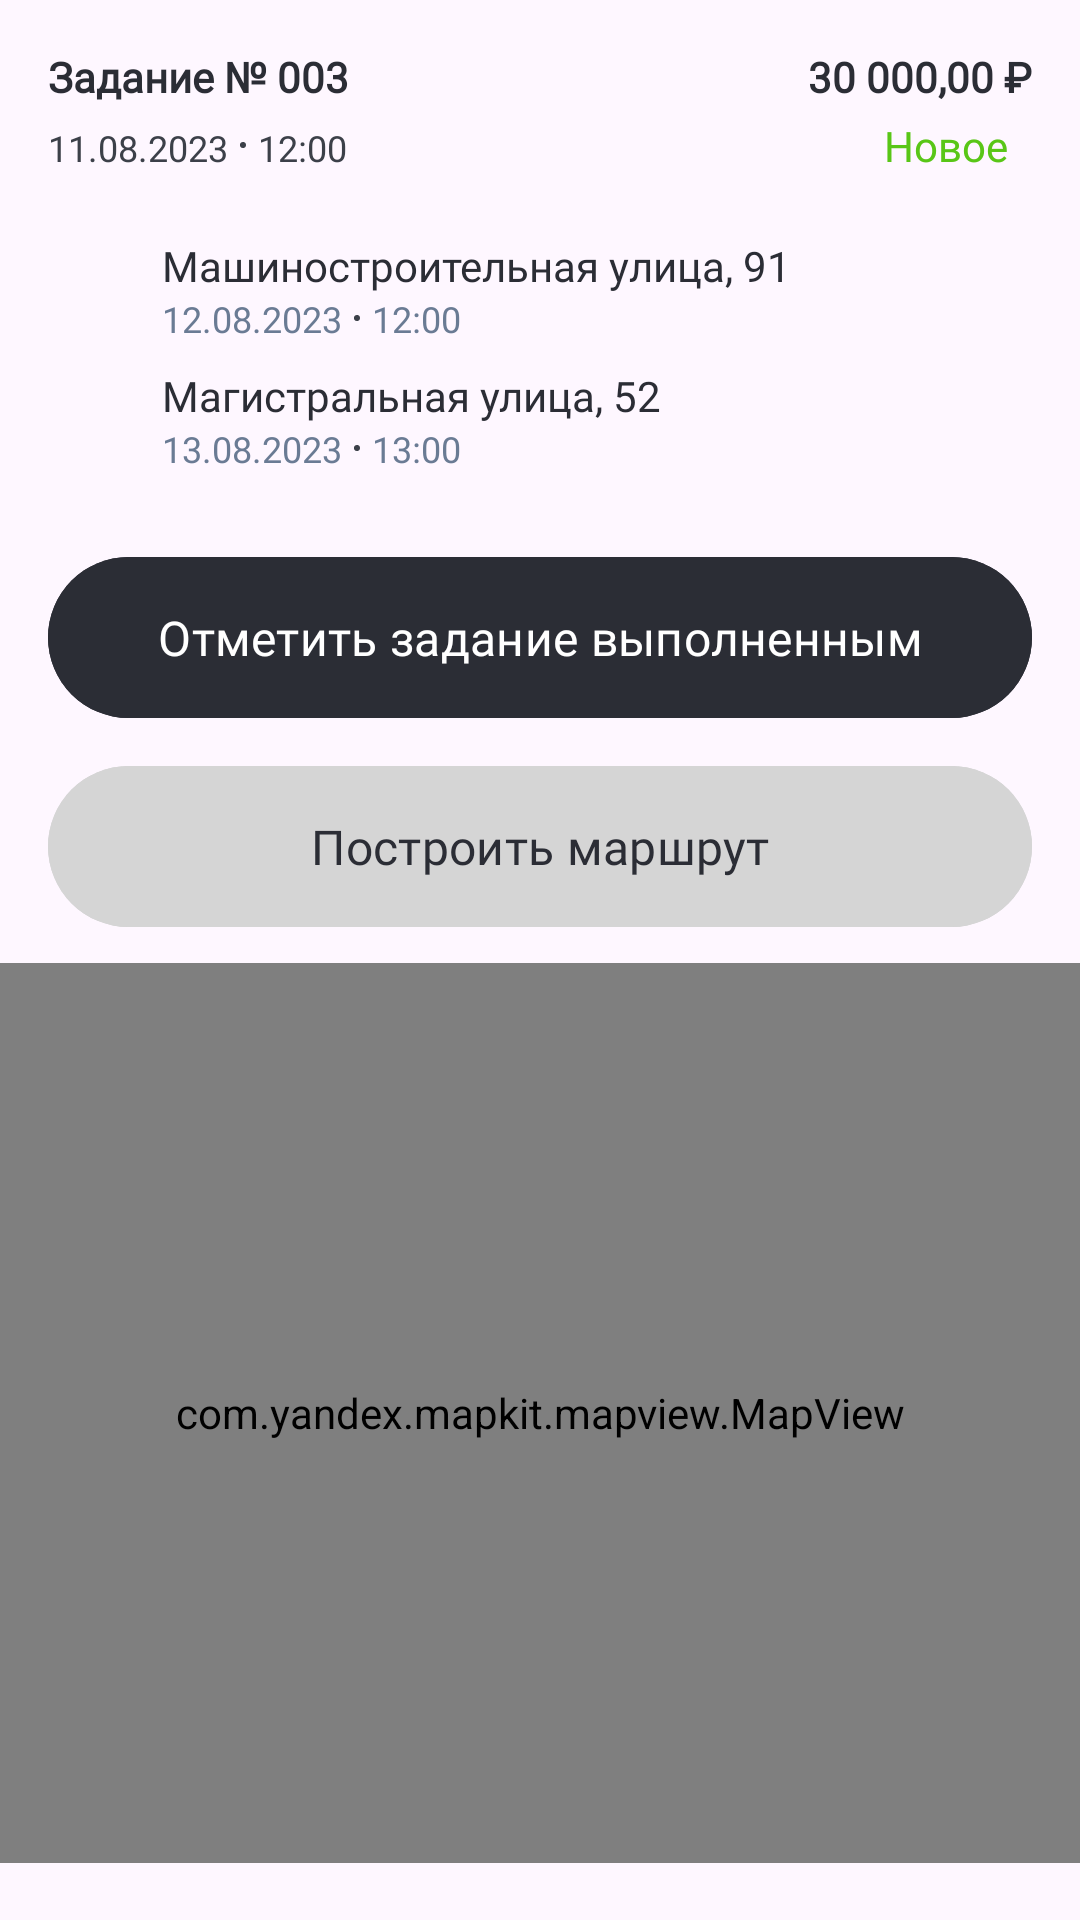

The Android layout XML behind this screen, and the referenced resources:
<!-- AndroidManifest.xml: application theme Theme.Logisticsassistant -->
<!-- res/layout/fragment_task_detail.xml -->
<?xml version="1.0" encoding="utf-8"?>
<androidx.constraintlayout.widget.ConstraintLayout xmlns:android="http://schemas.android.com/apk/res/android"
    xmlns:app="http://schemas.android.com/apk/res-auto"
    android:id="@+id/ConstraintLayout"
    android:layout_width="match_parent"
    android:layout_height="wrap_content"
    android:paddingBottom="16dp">

    <LinearLayout
        android:id="@+id/linearLayout2"
        android:layout_width="0dp"
        android:layout_height="wrap_content"
        android:layout_marginStart="16dp"
        android:layout_marginTop="16dp"
        android:layout_marginEnd="16dp"
        android:orientation="horizontal"
        app:layout_constraintEnd_toEndOf="parent"
        app:layout_constraintStart_toStartOf="parent"
        app:layout_constraintTop_toTopOf="parent">

        <TextView
            android:id="@+id/tvCurrentTask"
            android:layout_width="wrap_content"
            android:layout_height="wrap_content"
            android:layout_weight="0.5"
            android:fontFamily="@font/stolzl_regular"
            android:text="Задание № 003"
            android:textColor="@color/mainBlack"
            android:textStyle="bold" />

        <TextView
            android:id="@+id/tvCurrentPrice"
            android:layout_width="wrap_content"
            android:layout_height="wrap_content"
            android:layout_weight="0.5"
            android:fontFamily="@font/stolzl_regular"
            android:text="30 000,00 ₽"
            android:textAlignment="viewEnd"
            android:textColor="@color/mainBlack"
            android:textStyle="bold" />
    </LinearLayout>

    <LinearLayout
        android:id="@+id/linearLayout3"
        android:layout_width="0dp"
        android:layout_height="wrap_content"
        android:layout_marginStart="16dp"
        android:layout_marginTop="4dp"
        android:layout_marginEnd="16dp"
        android:orientation="horizontal"
        app:layout_constraintEnd_toEndOf="parent"
        app:layout_constraintStart_toStartOf="parent"
        app:layout_constraintTop_toBottomOf="@+id/linearLayout2">

        <TextView
            android:id="@+id/tvCurrentDateOnly"
            android:layout_width="wrap_content"
            android:layout_height="wrap_content"
            android:fontFamily="@font/stolzl_regular"
            android:text="11.08.2023"
            android:textColor="@color/secondaryBlack"
            android:textSize="12sp" />

        <ImageView
            android:id="@+id/time_ellipse"
            android:layout_width="wrap_content"
            android:layout_height="wrap_content"
            android:layout_gravity="center"
            android:layout_marginLeft="4dp"
            android:layout_marginRight="4dp"
            app:srcCompat="@drawable/time_ellipse" />

        <TextView
            android:id="@+id/tvCurrentTimeOnly"
            android:layout_width="wrap_content"
            android:layout_height="wrap_content"
            android:layout_marginRight="10dp"
            android:layout_weight="1"
            android:fontFamily="@font/stolzl_regular"
            android:text="12:00"
            android:textColor="@color/secondaryBlack"
            android:textSize="12sp" />

        <TextView
            android:id="@+id/tvCurrentStatus"
            android:layout_width="wrap_content"
            android:layout_height="wrap_content"
            android:fontFamily="@font/stolzl_regular"
            android:paddingRight="8dp"
            android:text="Новое"
            android:textAlignment="viewEnd"
            android:textColor="@color/green" />

    </LinearLayout>

    <LinearLayout
        android:id="@+id/linearLayout5"
        android:layout_width="0dp"
        android:layout_height="wrap_content"
        android:layout_marginStart="54dp"
        android:layout_marginTop="21dp"
        android:layout_marginEnd="16dp"
        android:orientation="vertical"
        app:layout_constraintEnd_toEndOf="parent"
        app:layout_constraintStart_toStartOf="parent"
        app:layout_constraintTop_toBottomOf="@+id/linearLayout3">

        <TextView
            android:id="@+id/tvCurrentPlaceA"
            android:layout_width="match_parent"
            android:layout_height="wrap_content"
            android:fontFamily="@font/stolzl_regular"
            android:text="Машиностроительная улица, 91"
            android:textColor="@color/mainBlack" />

        <LinearLayout
            android:layout_width="match_parent"
            android:layout_height="match_parent"
            android:orientation="horizontal">

            <TextView
                android:id="@+id/tvCurrentDatePlaceA"
                android:layout_width="wrap_content"
                android:layout_height="wrap_content"
                android:fontFamily="@font/stolzl_regular"
                android:text="12.08.2023"
                android:textColor="#6A7B94"
                android:textSize="12sp" />

            <ImageView
                android:id="@+id/time_ellipse2"
                android:layout_width="wrap_content"
                android:layout_height="wrap_content"
                android:layout_gravity="center"
                android:layout_marginLeft="4dp"
                android:layout_marginRight="4dp"
                app:srcCompat="@drawable/time_ellipse" />

            <TextView
                android:id="@+id/tvCurrentTimePlaceA"
                android:layout_width="wrap_content"
                android:layout_height="wrap_content"
                android:fontFamily="@font/stolzl_regular"
                android:text="12:00"
                android:textColor="#6A7B94"
                android:textSize="12sp" />
        </LinearLayout>

        <TextView
            android:id="@+id/tvCurrentPlaceB"
            android:layout_width="match_parent"
            android:layout_height="wrap_content"
            android:layout_marginTop="8dp"
            android:fontFamily="@font/stolzl_regular"
            android:text="Магистральная улица, 52"
            android:textColor="@color/mainBlack" />

        <LinearLayout
            android:layout_width="match_parent"
            android:layout_height="match_parent"
            android:layout_marginBottom="8dp"
            android:orientation="horizontal">

            <TextView
                android:id="@+id/tvCurrentDatePlaceB"
                android:layout_width="wrap_content"
                android:layout_height="wrap_content"
                android:fontFamily="@font/stolzl_regular"
                android:text="13.08.2023"
                android:textColor="#6A7B94"
                android:textSize="12sp" />

            <ImageView
                android:id="@+id/time_ellipse3"
                android:layout_width="wrap_content"
                android:layout_height="wrap_content"
                android:layout_gravity="center"
                android:layout_marginLeft="4dp"
                android:layout_marginRight="4dp"
                app:srcCompat="@drawable/time_ellipse" />

            <TextView
                android:id="@+id/tvCurrentTimePlaceB"
                android:layout_width="wrap_content"
                android:layout_height="wrap_content"
                android:fontFamily="@font/stolzl_regular"
                android:text="13:00"
                android:textColor="#6A7B94"
                android:textSize="12sp" />
        </LinearLayout>

    </LinearLayout>

    <com.google.android.material.button.MaterialButton
        android:id="@+id/btnMarkCompleted"
        style="@style/ShapeAppearanceOverlay.Material3.Button"
        android:layout_width="0dp"
        android:layout_height="wrap_content"
        android:layout_marginTop="16dp"
        android:backgroundTint="@color/mainBlack"
        android:fontFamily="@font/stolzl_regular"
        android:padding="16dp"
        android:text="Отметить задание выполненным"
        android:textSize="16sp"
        app:layout_constraintEnd_toEndOf="@+id/linearLayout5"
        app:layout_constraintStart_toStartOf="@+id/linearLayout3"
        app:layout_constraintTop_toBottomOf="@+id/linearLayout5" />

    <com.google.android.material.button.MaterialButton
        android:id="@+id/btnMarshrut"
        style="@style/ShapeAppearanceOverlay.Material3.Button"
        android:layout_width="0dp"
        android:layout_height="wrap_content"
        android:layout_marginTop="8dp"
        android:backgroundTint="#D5D5D5"
        android:fontFamily="@font/stolzl_regular"
        android:padding="16dp"
        android:text="Построить маршрут"
        android:textColor="@color/mainBlack"
        android:textSize="16sp"
        app:layout_constraintEnd_toEndOf="@+id/btnMarkCompleted"
        app:layout_constraintStart_toStartOf="@+id/btnMarkCompleted"
        app:layout_constraintTop_toBottomOf="@+id/btnMarkCompleted" />

    <com.yandex.mapkit.mapview.MapView
        android:id="@+id/mapView"
        android:layout_width="match_parent"
        android:layout_height="300dp"
        android:layout_marginTop="8dp"
        app:layout_constraintEnd_toEndOf="@+id/btnMarshrut"
        app:layout_constraintStart_toStartOf="@+id/btnMarshrut"
        app:layout_constraintTop_toBottomOf="@+id/btnMarshrut" />

</androidx.constraintlayout.widget.ConstraintLayout>
<!-- resources referenced by this layout -->
<resources>
  <color name="green">#59C617</color>
  <color name="mainBlack">#2B2D35</color>
  <color name="secondaryBlack">#3C4049</color>
  <!-- drawable time_ellipse (drawable) -->
  <vector xmlns:android="http://schemas.android.com/apk/res/android"
      android:width="2dp"
      android:height="2dp"
      android:viewportWidth="2"
      android:viewportHeight="2">
    <path
        android:pathData="M1,1m-1,0a1,1 0,1 1,2 0a1,1 0,1 1,-2 0"
        android:fillColor="#3C4049"/>
  </vector>
  <style name="Theme.Logisticsassistant" parent="Base.Theme.Logisticsassistant" />
  <style name="Base.Theme.Logisticsassistant" parent="Theme.Material3.DayNight.NoActionBar">
          <item name="colorPrimaryVariant">@color/white</item>
          <item name="android:navigationBarColor">@color/white</item>
          <item name="android:windowLightStatusBar">true</item>
          <item name="android:windowLightNavigationBar">true</item>
  
          <item name="android:statusBarColor">@color/white</item>
          <item name="android:windowIsTranslucent">true</item>
      </style>
  <color name="white">#FFFFFFFF</color>
</resources>
